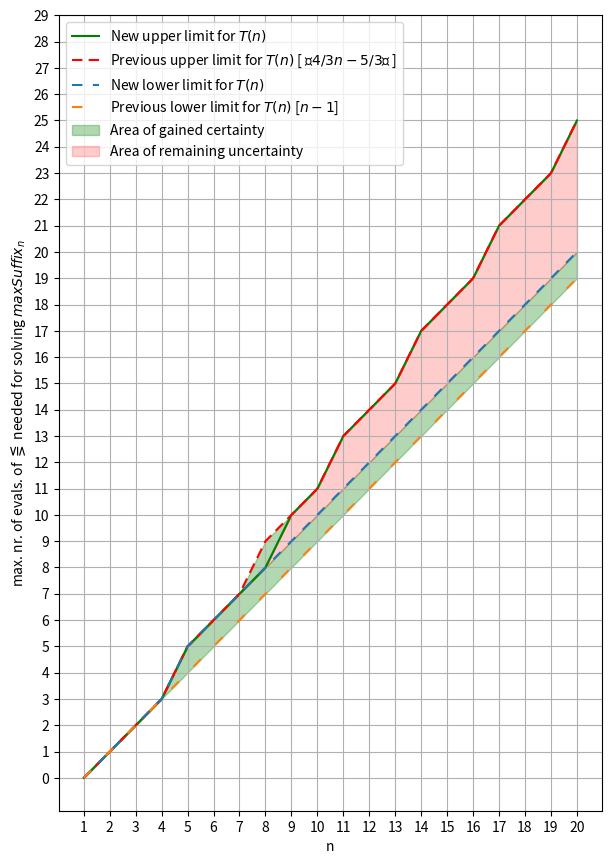

This chart was generated by the following Python code: (Note: this script raises an exception after producing the figure.)
import matplotlib.pyplot as plt

nrange = range(0, 20)
yrange = range(0, 30)
Tn_lower = [n for n in nrange]
Tn_upper = [0, 1, 2, 3, 5, 6, 7, 9, 10, 11, 13, 14, 15, 17, 18, 19, 21, 22, 23, 25]
Tn_upper[0] = 0

Tn_lower_new = [0, 1, 2, 3, 5, 6, 7, 8, 9, 10, 11, 12, 13, 14, 15, 16, 17, 18, 19, 20]
Tn_upper_new = list(Tn_upper)
Tn_upper_new[7] = 8
plt.figure(figsize=(7,10.33))
plt.plot(Tn_upper_new, label='New upper limit for $T(n)$', color='green')
plt.plot(Tn_upper, label='Previous upper limit for $T(n)$ [ ⌊$4/3n - 5/3$⌋ ]',
         color='red', linestyle=(0, (5, 3)))
plt.plot(Tn_lower_new, label='New lower limit for $T(n)$', linestyle=(0, (5, 5)))
plt.plot(Tn_lower, label='Previous lower limit for $T(n)$ [$n-1$]', linestyle=(0, (5, 10)))

plt.fill_between(nrange, Tn_lower, Tn_lower_new, alpha=0.3, color='green',
                 label='Area of gained certainty')
plt.fill_between(nrange, Tn_upper, Tn_upper_new, alpha=0.3, color='green')

plt.fill_between(nrange, Tn_lower_new, Tn_upper_new, alpha=0.2,
                 color='red', label='Area of remaining uncertainty')
plt.xlabel('n')
plt.ylabel('max. nr. of evals. of $\lesseqgtr$ needed for solving $maxSuffix_n$')
plt.xticks(nrange, [n+1 for n in nrange])
plt.yticks(yrange)
plt.legend()
plt.grid()
plt.savefig("plots/uncertainty_prev_after.svg")
